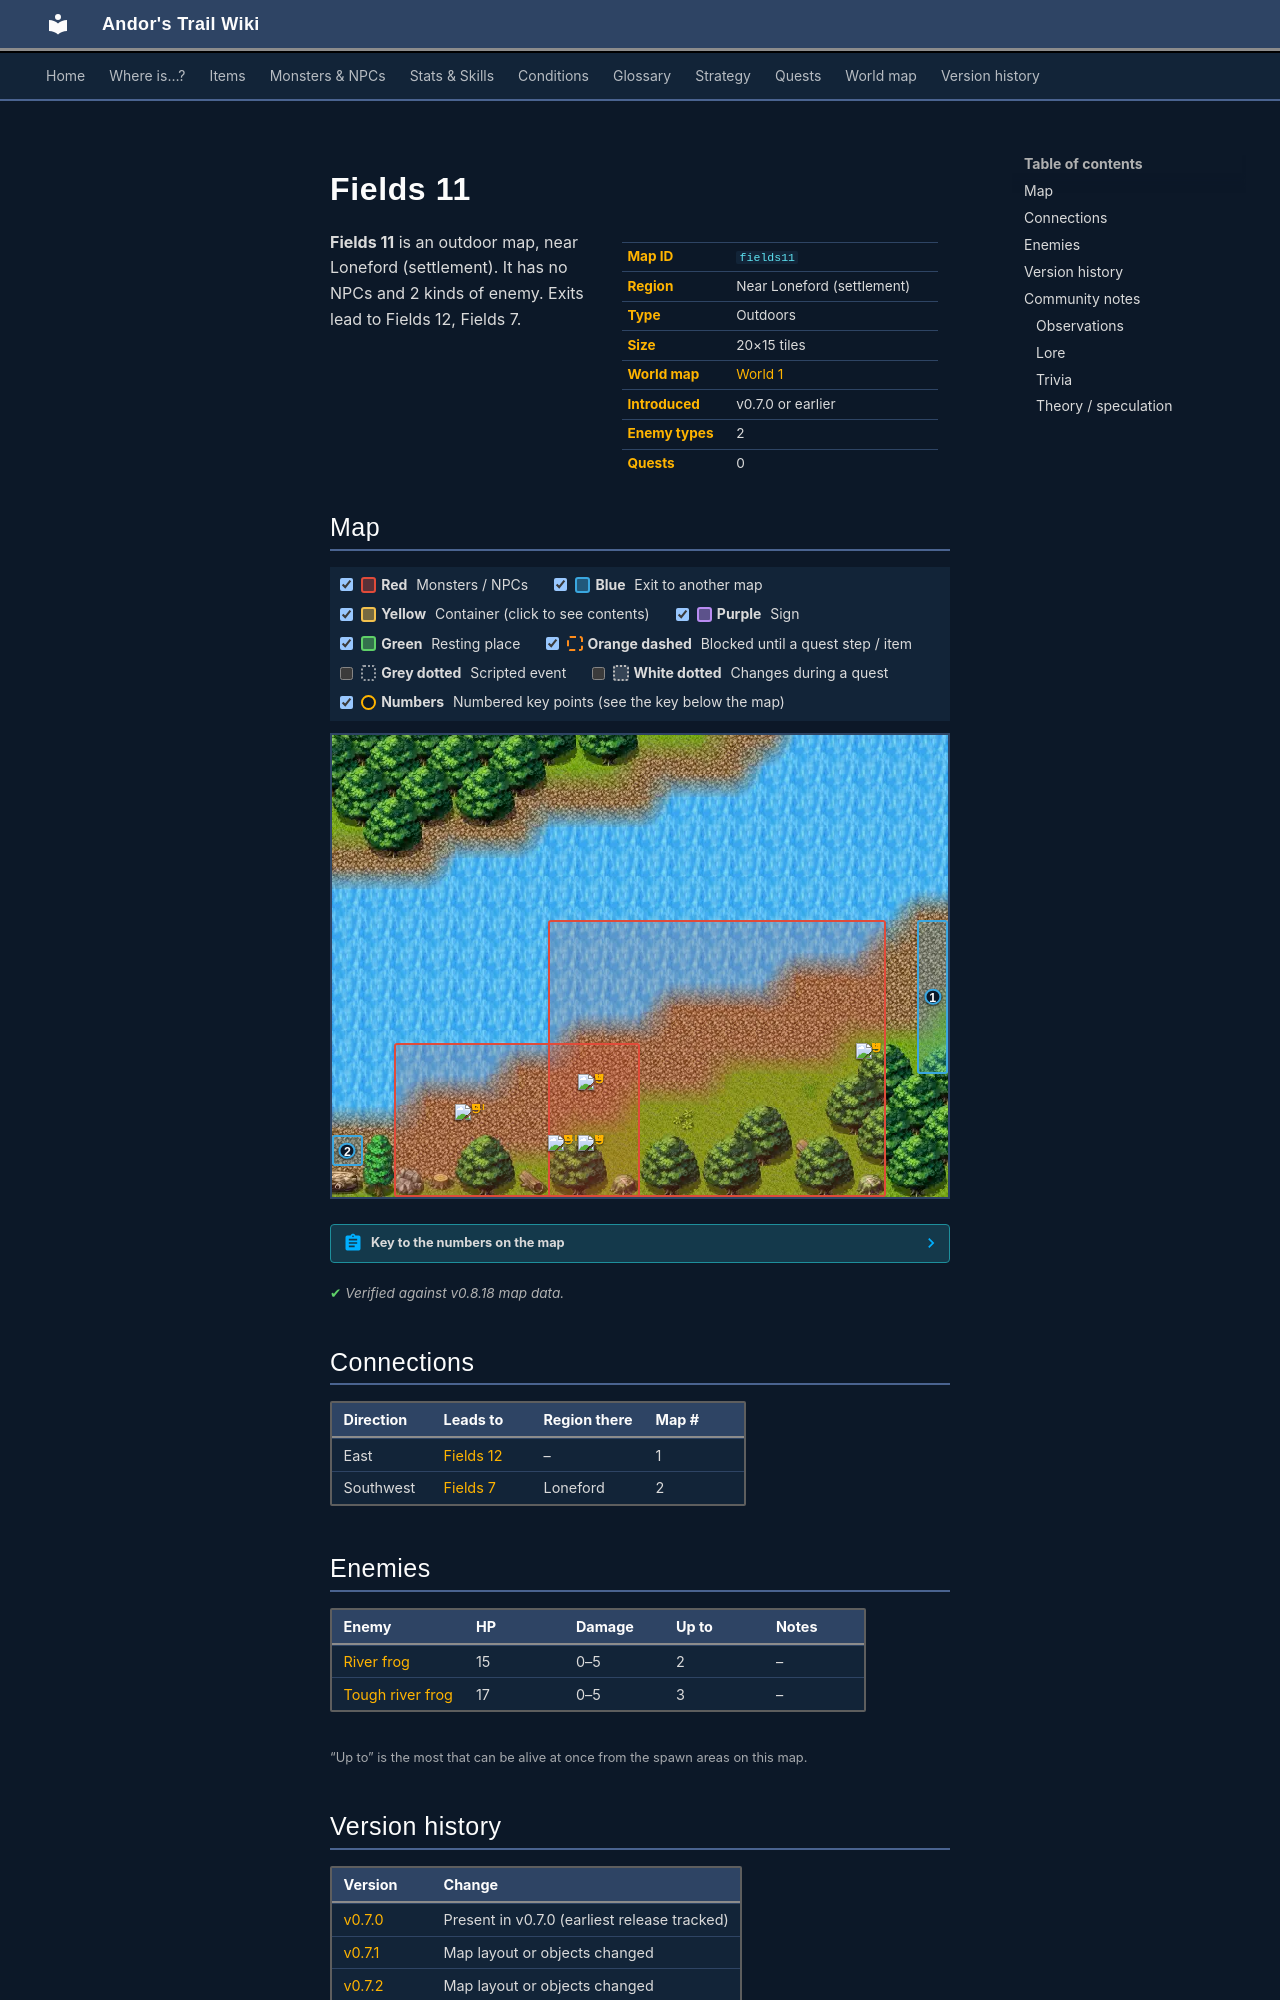

repository: asdfghjkl628/Andor-s-Trail-Wikiiii · page: maps/fields11/index.html · generator: mkdocs

---
description: "Fields 11 is an outdoor location in Andor's Trail, near Loneford (settlement). Enemies: River frog, Tough river frog. Exits to Fields 12, Fields 7."
---

# Fields 11

<div class="infobox" markdown>

| | |
|---|---|
| **Map ID** | `fields11` |
| **Region** | Near Loneford (settlement) |
| **Type** | Outdoors |
| **Size** | 20×15 tiles |
| **World map** | [World 1](index.md) |
| **Introduced** | v0.7.0 or earlier |
| **Enemy types** | 2 |
| **Quests** | 0 |

</div>

**Fields 11** is an outdoor map, near Loneford (settlement). It has no NPCs and 2 kinds of enemy. Exits lead to Fields 12, Fields 7.

## Map

<div class="map-legend" markdown="0"><label class="lg"><input type="checkbox" data-t="spawn" checked><span class="sw sw-spawn"></span><b>Red</b>&nbsp;Monsters / NPCs</label><label class="lg"><input type="checkbox" data-t="mapchange" checked><span class="sw sw-mapchange"></span><b>Blue</b>&nbsp;Exit to another map</label><label class="lg"><input type="checkbox" data-t="container" checked><span class="sw sw-container"></span><b>Yellow</b>&nbsp;Container (click to see contents)</label><label class="lg"><input type="checkbox" data-t="sign" checked><span class="sw sw-sign"></span><b>Purple</b>&nbsp;Sign</label><label class="lg"><input type="checkbox" data-t="rest" checked><span class="sw sw-rest"></span><b>Green</b>&nbsp;Resting place</label><label class="lg"><input type="checkbox" data-t="key" checked><span class="sw sw-key"></span><b>Orange dashed</b>&nbsp;Blocked until a quest step / item</label><label class="lg"><input type="checkbox" data-t="script"><span class="sw sw-script"></span><b>Grey dotted</b>&nbsp;Scripted event</label><label class="lg"><input type="checkbox" data-t="replace"><span class="sw sw-replace"></span><b>White dotted</b>&nbsp;Changes during a quest</label><label class="lg"><input type="checkbox" data-t="pin" checked><span class="sw sw-pin"></span><b>Numbers</b>&nbsp;Numbered key points (see the key below the map)</label></div>

<div class="map-wrap hide-script hide-replace" markdown="0"><img src="../../assets/maps/fields11.webp" alt="Map of Fields 11" width="640" height="480" loading="lazy"><a id="place-west" class="mo mo-mapchange" href="../fields7/#place-east" title="Exit to Fields 7" style="left:0.000%;top:86.667%;width:5.000%;height:6.667%"></a><a id="place-east" class="mo mo-mapchange" href="../fields12/#place-west" title="Exit to Fields 12" style="left:95.000%;top:40.000%;width:5.000%;height:33.333%"></a><span class="mo mo-spawn" title="Spawns: River frog" style="left:10.000%;top:66.667%;width:40.000%;height:33.333%"></span><span class="mo mo-spawn" title="Spawns: Tough river frog" style="left:35.000%;top:40.000%;width:55.000%;height:60.000%"></span><a class="mob" href="../../monsters/frog_1/" title="River frog" style="left:20.000%;top:80.000%;width:5.000%;height:6.667%"><img src="../../assets/icons/monsters/monsters_rltiles1_131.png" alt="River frog"></a><a class="mob" href="../../monsters/frog_1/" title="River frog" style="left:35.000%;top:86.667%;width:5.000%;height:6.667%"><img src="../../assets/icons/monsters/monsters_rltiles1_131.png" alt="River frog"></a><a class="mob" href="../../monsters/frog_2/" title="Tough river frog" style="left:85.000%;top:66.667%;width:5.000%;height:6.667%"><img src="../../assets/icons/monsters/monsters_rltiles1_131.png" alt="Tough river frog"></a><a class="mob" href="../../monsters/frog_2/" title="Tough river frog" style="left:40.000%;top:73.333%;width:5.000%;height:6.667%"><img src="../../assets/icons/monsters/monsters_rltiles1_131.png" alt="Tough river frog"></a><a class="mob" href="../../monsters/frog_2/" title="Tough river frog" style="left:40.000%;top:86.667%;width:5.000%;height:6.667%"><img src="../../assets/icons/monsters/monsters_rltiles1_131.png" alt="Tough river frog"></a><a class="pin pin-exit" href="#key-1" style="left:97.500%;top:56.667%" title="Exit (east): to [Fields 12](fields12.md)">1</a><a class="pin pin-exit" href="#key-2" style="left:2.500%;top:90.000%" title="Exit (southwest): to [Fields 7](fields7.md)">2</a></div>

??? abstract "Key to the numbers on the map"

    | # | What | Details |
    |---|---|---|
    | <span id="key-1"></span>1 | Exit (east) | to [Fields 12](fields12.md) |
    | <span id="key-2"></span>2 | Exit (southwest) | to [Fields 7](fields7.md) |


<p class="verified">Verified against v0.8.18 map data.</p>

## Connections

| Direction | Leads to | Region there | Map # |
|---|---|---|---|
| East | [Fields 12](fields12.md) | – | 1 |
| Southwest | [Fields 7](fields7.md) | Loneford | 2 |

## Enemies

| Enemy | HP | Damage | Up to | Notes |
|---|---|---|---|---|
| [River frog](../monsters/frog_1.md) | 15 | 0–5 | 2 | – |
| [Tough river frog](../monsters/frog_2.md) | 17 | 0–5 | 3 | – |

<small>“Up to” is the most that can be alive at once from the spawn areas on this map.</small>


## Version history

| Version | Change |
|---|---|
| [v0.7.0](../versions/0.7.0.md) | Present in v0.7.0 (earliest release tracked) |
| [v0.7.1](../versions/0.7.1.md) | Map layout or objects changed |
| [v0.7.2](../versions/0.7.2.md) | Map layout or objects changed |

<p class="verified">Verified against v0.8.18 and every earlier release back to v0.7.0 (game data compared release by release).</p>


## Community notes

<small>Written by players, not generated from game data. **Observations**: what players notice in-game · **Lore**: the in-world story · **Trivia**: real-world facts, references, development history · **Theory / speculation**: unconfirmed ideas; may just be unfinished content</small>

### Observations

*No notes yet. Contributions are welcome: [add a note](https://github.com/asdfghjkl628/Andor-s-Trail-Wikiiii/new/main/notes/maps?filename=fields11.md&value=%23%23%20Observations%0A%0A%3C%21--%20what%20players%20notice%20in-game%20--%3E%0A%0A%23%23%20Lore%0A%0A%3C%21--%20the%20in-world%20story%20--%3E%0A%0A%23%23%20Trivia%0A%0A%3C%21--%20real-world%20facts%2C%20references%2C%20development%20history%20--%3E%0A%0A%23%23%20Theory%20/%20speculation%0A%0A%3C%21--%20unconfirmed%20ideas%3B%20may%20just%20be%20unfinished%20content%20--%3E%0A).*
